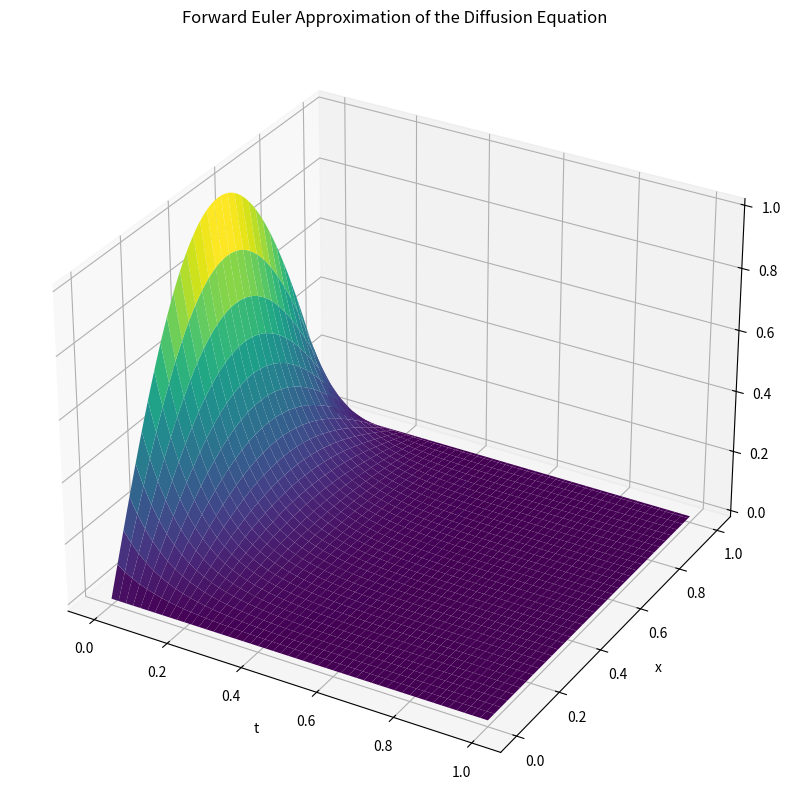
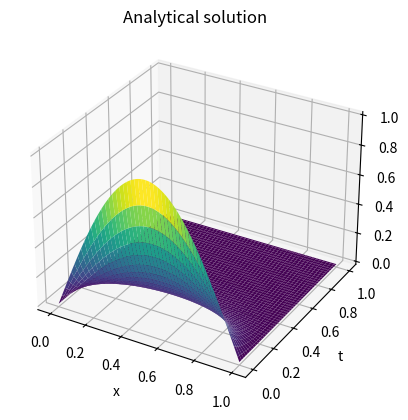
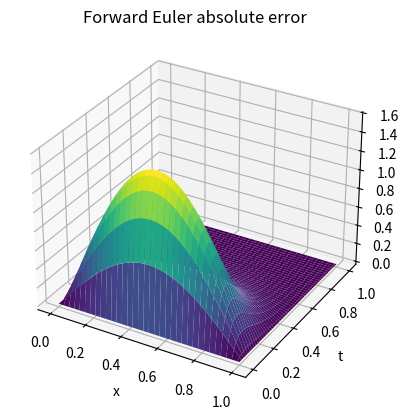

Here is the Python script that generated these plots, in order:

# This file consists of task a) and b); solving the heat equation with the forward Euler method


import numpy as np
import matplotlib.pyplot as plt


L = 1  # Length of the rod


def u0(x):
    """Return the initial x-value at time t=0."""
    if type(x) == int:
        if x < 0 or x > L:
            raise Warning("x is not in [0, L]")
    elif type(x) == np.ndarray:
        if np.any(x < 0) or np.any(x > L):
            raise Warning("x is not in [0, L]")
    return np.sin(np.pi * x)


def forward_euler(u0, dt, dx, T, stoptime=True):
    """Return the solution of the heat equation with initial condition u0
    using the forward Euler method, with a centered difference in space, time step dt 
    and space step dx. The solution is computed for T seconds."""
    # Number of time steps. If stoptime, T is the final time, otherwise T is the number of steps.
    if stoptime:
        N = int(T / dt)
    else:
        N = T
    # Number of space steps
    M = int(L / dx)
    # Initialize the solution array
    u = np.zeros((N + 1, M + 1))
    # Set the initial condition
    u[0, :] = u0(np.linspace(0, L, M + 1))
    # Set the boundary conditions
    u[:, 0] = 0
    u[:, -1] = 0
    # Compute the solution
    for n in range(N):
        u[n + 1, 1:-1] = u[n, 1:-1] + dt / dx**2 * (u[n, 2:] - 2 * u[n, 1:-1] + u[n, :-2])
    return u


def solve_diffusion_equation_FE(dt, dx, T, plot=False):
    """Solves the 1D diffusion equation using the forward Euler method, 
    with time step dt, space step dx, and u0 as initial condition.
    """
    # Compute the solution
    u = forward_euler(u0, dt, dx, T)

    if plot:
        # Plot the solution
        x = np.linspace(0, L, int(L / dx) + 1)
        t = np.linspace(0, T, int(T / dt) + 1)
        X, T = np.meshgrid(x, t)
        fig = plt.figure(figsize=(10, 10))
        ax = plt.axes(projection='3d')
        ax.plot_surface(T, X, u, cmap='viridis')
        ax.set_xlabel('t')
        ax.set_ylabel('x')
        ax.set_zlabel('u')
        ax.title.set_text('Forward Euler Approximation of the Diffusion Equation')
        plt.show()
    
    return u

def analytical_solution(x, t):
    """Return the analytical solution of the heat equation with initial condition u0"""
    return np.exp(-np.pi**2*t)*np.sin(np.pi*x)


def main():
    solve_diffusion_equation_FE(0.00001, 0.01, 1, plot=True)

    # Plot analytical solution
    x = np.linspace(0, L, 100)
    t = np.linspace(0, 1, 100)
    X, T = np.meshgrid(x, t)
    fig = plt.figure()
    ax = plt.axes(projection='3d')
    ax.plot_surface(X, T, analytical_solution(X, T), cmap='viridis')
    ax.set_xlabel('x')
    ax.set_ylabel('t')
    ax.set_zlabel('u')
    ax.title.set_text('Analytical solution')
    plt.show()

    # Plot the absolute error
    x = np.linspace(0, L, 101)
    t = np.linspace(0, 1, 100000)
    X, T = np.meshgrid(x, t)
    fig = plt.figure()
    ax = plt.axes(projection='3d')
    absolute_error = np.absolute(
        analytical_solution(X, T) 
        - solve_diffusion_equation_FE(0.00001, 0.01, 1)
        )
    ax.plot_surface(X, T, absolute_error, cmap='viridis')
    ax.set_xlabel('x')
    ax.set_ylabel('t')
    ax.set_zlabel('u')
    ax.title.set_text('Forward Euler absolute error')
    plt.show()
    print("Maximum absolute error: ", np.max(absolute_error))

        
if __name__ == "__main__":
    main()